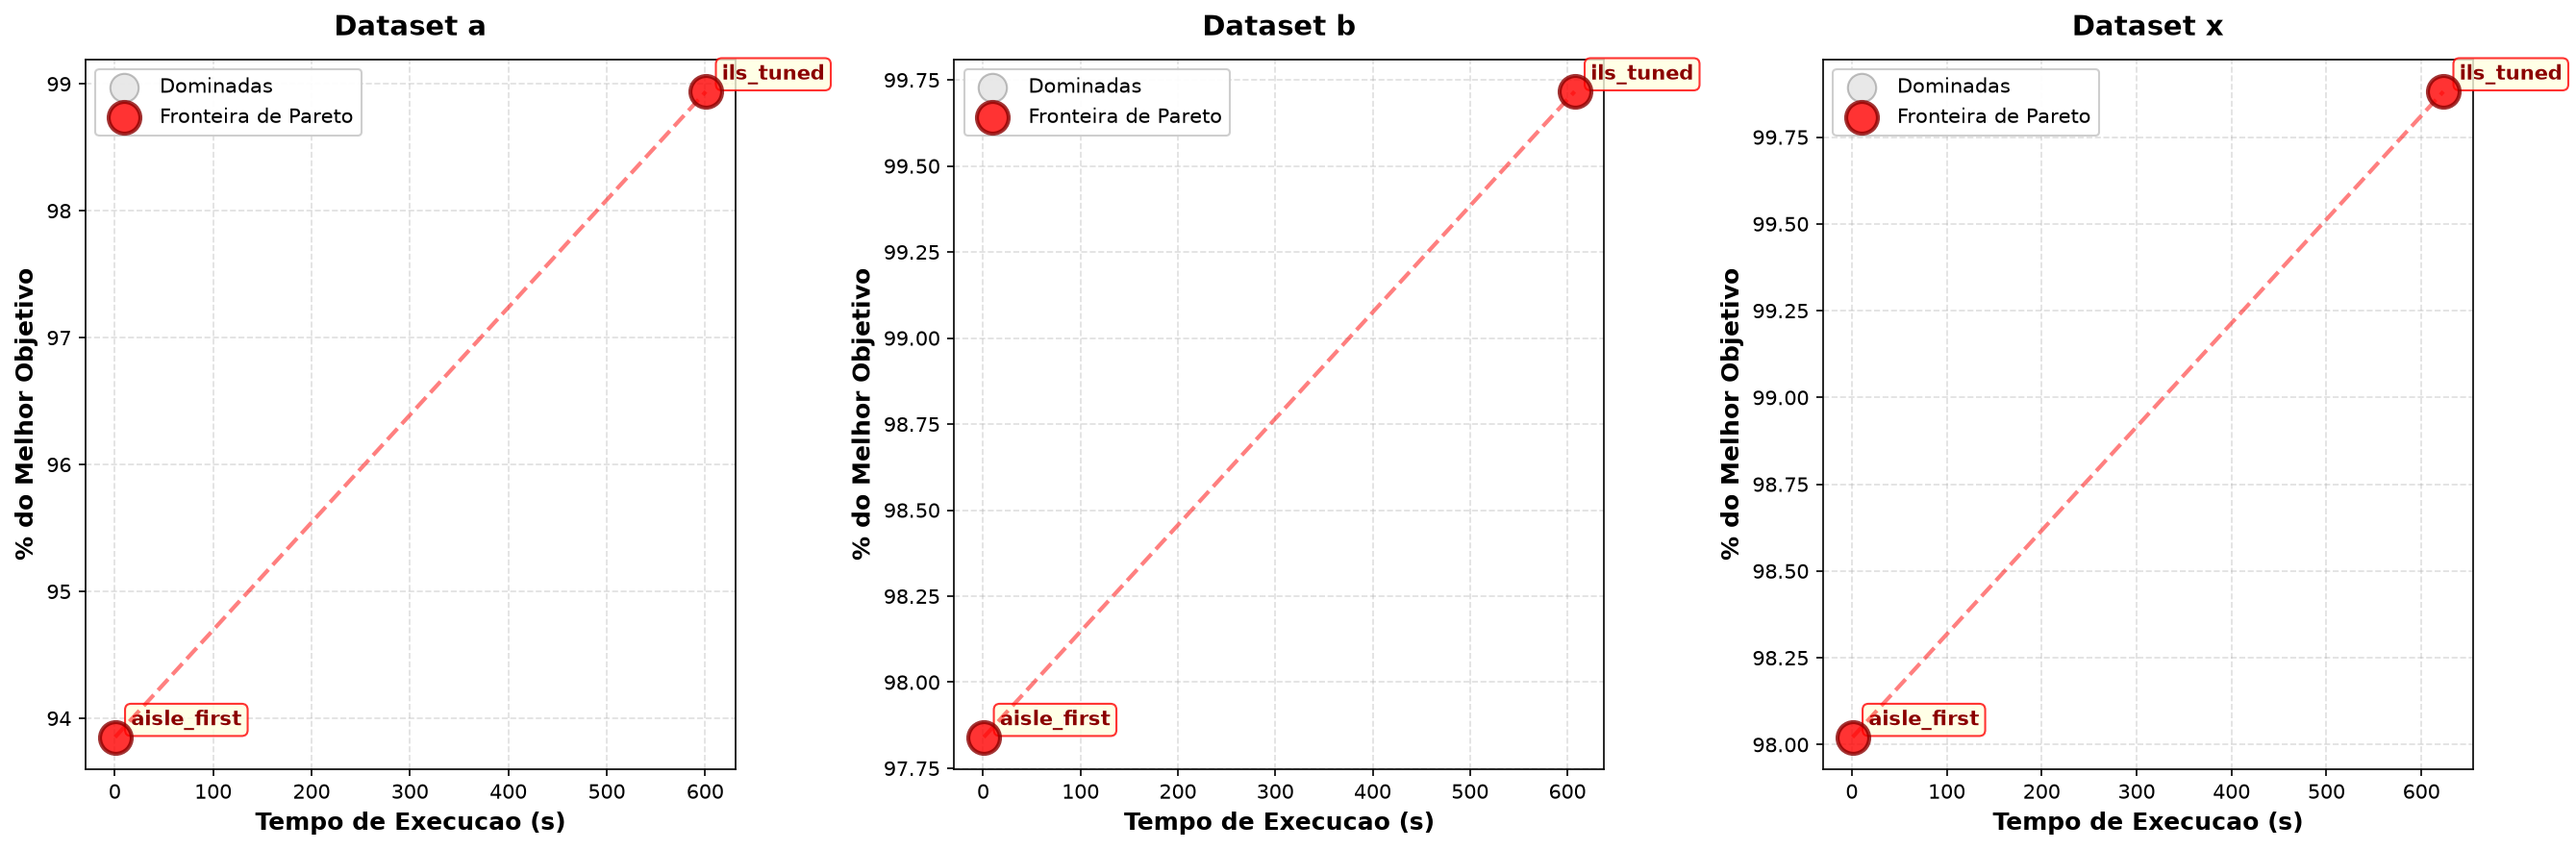

Data behind this chart, as committed beside it:
dataset, algo_id, pct_media, tempo_media, pareto
a, ils_tuned, 98.94, 600.8, True
a, aisle_first, 93.85, 0.3369, True
b, ils_tuned, 99.72, 607.5, True
b, aisle_first, 97.84, 0.7019, True
x, ils_tuned, 99.88, 623.2, True
x, aisle_first, 98.02, 0.8213, True
